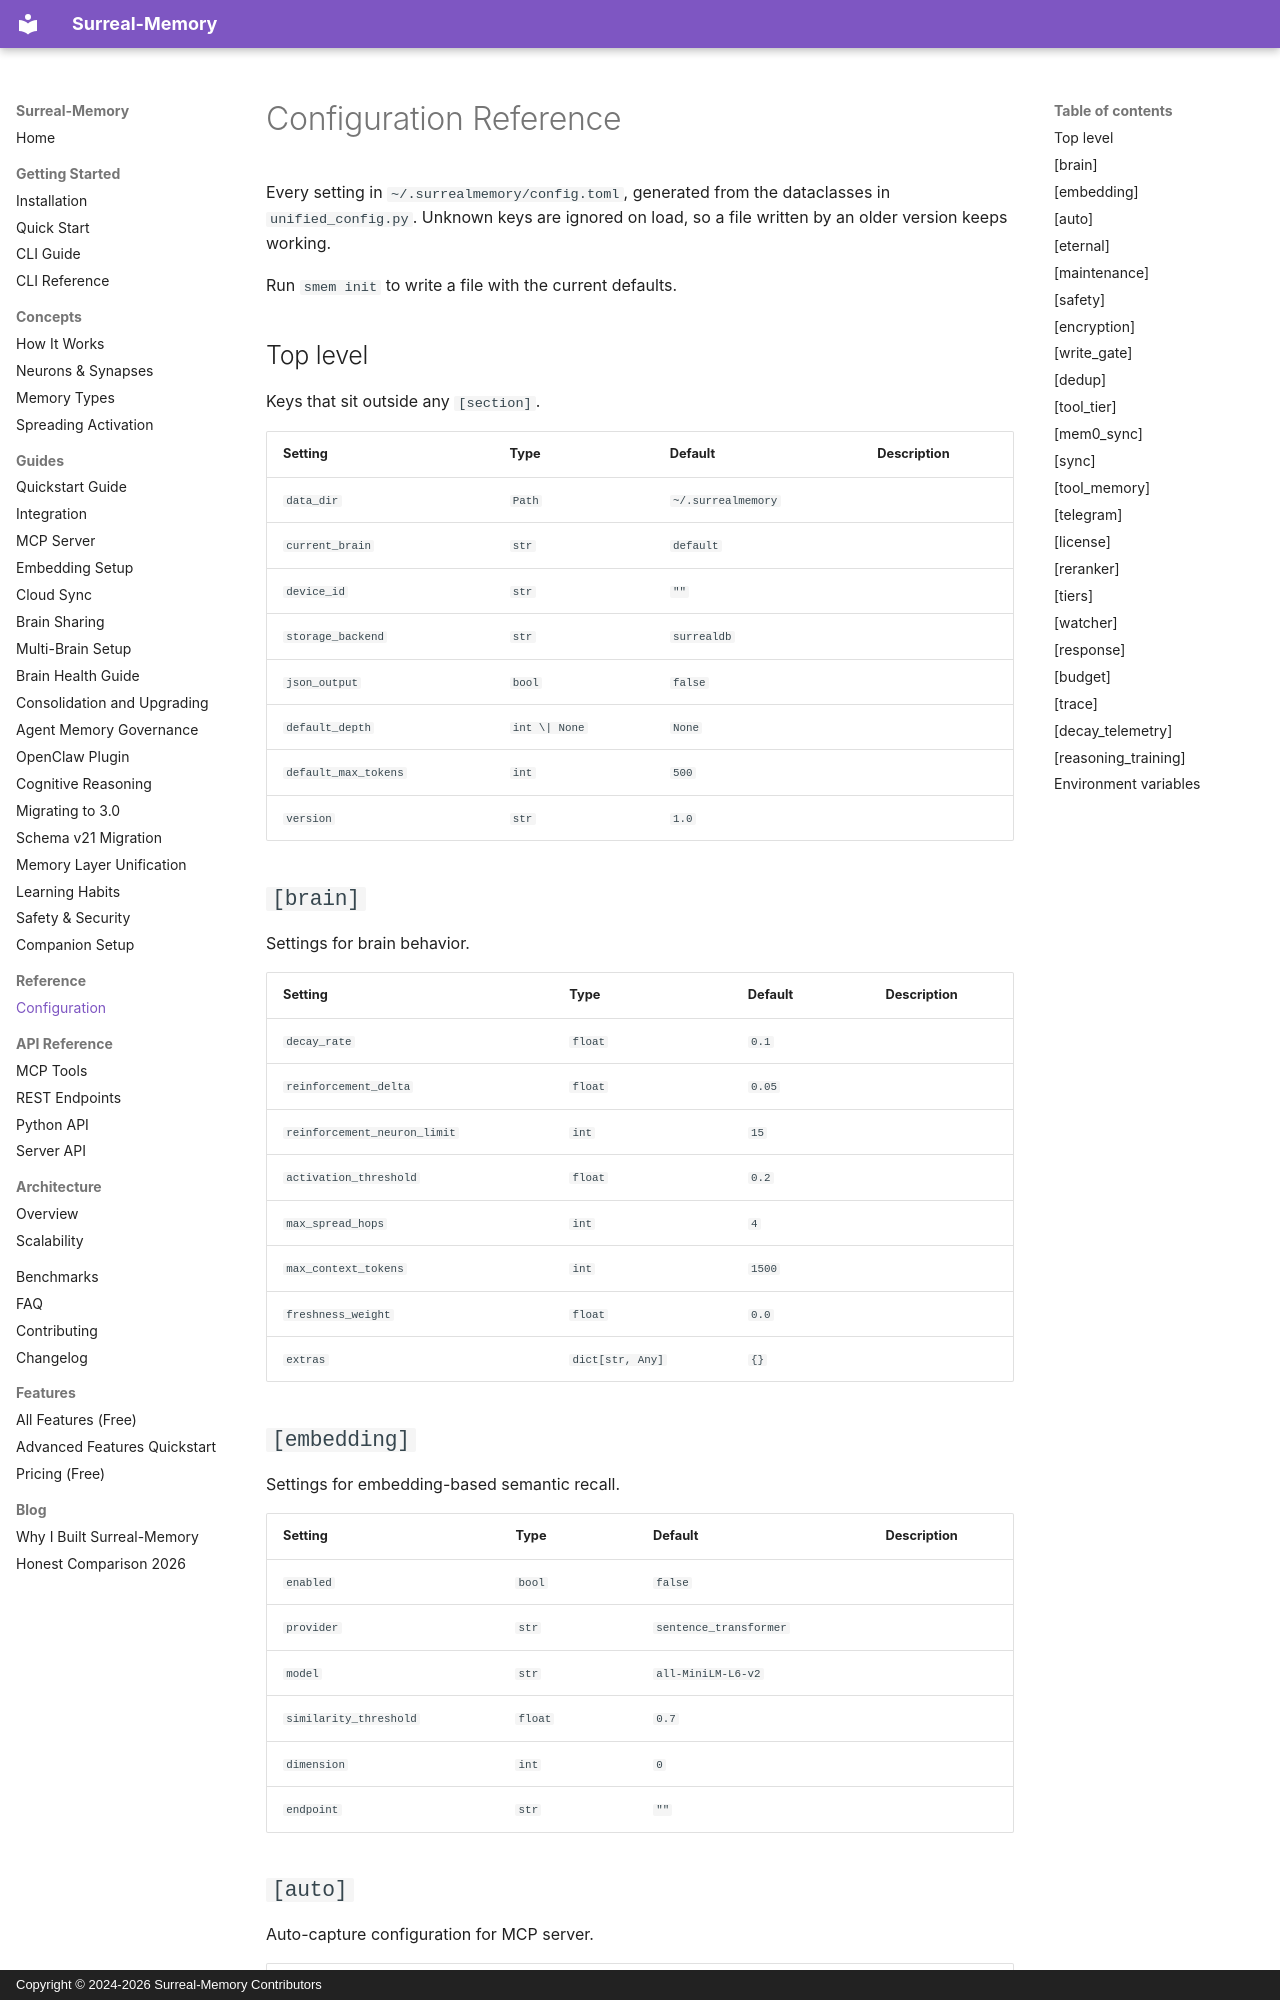

repository: acidkill/surreal-memory · page: reference/config/index.html · generator: mkdocs · copyright: Copyright © 2024-2026 Surreal-Memory Contributors

# Configuration Reference

Every setting in `~/.surrealmemory/config.toml`, generated from the dataclasses
in `unified_config.py`. Unknown keys are ignored on load, so a file written by
an older version keeps working.

Run `smem init` to write a file with the current defaults.

## Top level

Keys that sit outside any `[section]`.

| Setting | Type | Default | Description |
|---|---|---|---|
| `data_dir` | `Path` | `~/.surrealmemory` |  |
| `current_brain` | `str` | `default` |  |
| `device_id` | `str` | `""` |  |
| `storage_backend` | `str` | `surrealdb` |  |
| `json_output` | `bool` | `false` |  |
| `default_depth` | `int \| None` | `None` |  |
| `default_max_tokens` | `int` | `500` |  |
| `version` | `str` | `1.0` |  |

## `[brain]`

Settings for brain behavior.

| Setting | Type | Default | Description |
|---|---|---|---|
| `decay_rate` | `float` | `0.1` |  |
| `reinforcement_delta` | `float` | `0.05` |  |
| `reinforcement_neuron_limit` | `int` | `15` |  |
| `activation_threshold` | `float` | `0.2` |  |
| `max_spread_hops` | `int` | `4` |  |
| `max_context_tokens` | `int` | `1500` |  |
| `freshness_weight` | `float` | `0.0` |  |
| `extras` | `dict[str, Any]` | `{}` |  |

## `[embedding]`

Settings for embedding-based semantic recall.

| Setting | Type | Default | Description |
|---|---|---|---|
| `enabled` | `bool` | `false` |  |
| `provider` | `str` | `sentence_transformer` |  |
| `model` | `str` | `all-MiniLM-L6-v2` |  |
| `similarity_threshold` | `float` | `0.7` |  |
| `dimension` | `int` | `0` |  |
| `endpoint` | `str` | `""` |  |

## `[auto]`

Auto-capture configuration for MCP server.

| Setting | Type | Default | Description |
|---|---|---|---|
| `enabled` | `bool` | `true` |  |
| `capture_decisions` | `bool` | `true` |  |
| `capture_errors` | `bool` | `true` |  |
| `capture_todos` | `bool` | `true` |  |
| `capture_facts` | `bool` | `true` |  |
| `capture_insights` | `bool` | `true` |  |
| `capture_preferences` | `bool` | `true` |  |
| `min_confidence` | `float` | `0.7` |  |
| `capture_session_summary` | `bool` | `false` |  |
